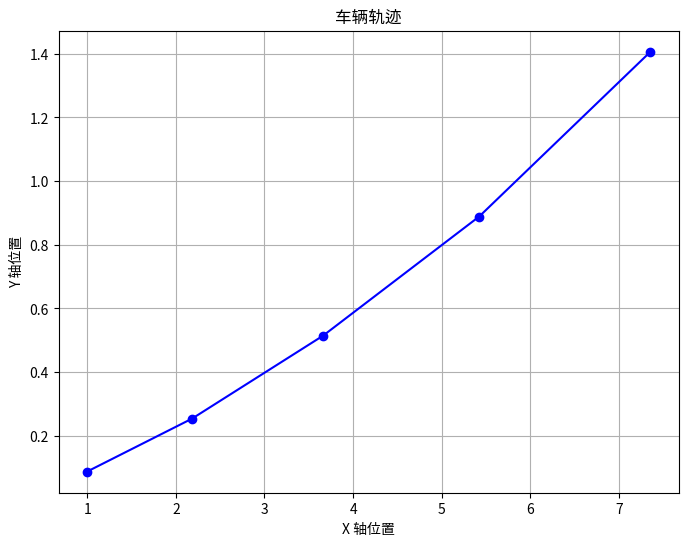

The script that saved this image:
import numpy as np
import matplotlib.pyplot as plt

# 时间间隔
time_interval = 0.1  # 时间间隔为0.1秒

# 速度数据（假设这是你的速度列表）
# speed_data = [10, 12, 15, 18, 20]  # 单位：m/s
speed_data = [10, 12, 15, 18, 20]  # 单位：m/s
# 转角数据（假设这是你的转角列表，单位可能是度）
angle_data = [5, 8, 10, 12, 15]  # 单位：度

# 起始位置
start_x = 0
start_y = 0

# 将角度转换为弧度
angle_data_rad = np.radians(angle_data)  # 转换为弧度

# 计算位移（速度 * 时间间隔）
displacement = np.multiply(speed_data, time_interval)

# 考虑转角对位移的影响，修正位移方向
displacement_x = np.multiply(displacement, np.cos(angle_data_rad))
displacement_y = np.multiply(displacement, np.sin(angle_data_rad))

# 计算车辆在每个时间点的累计位移
position_x = np.cumsum(displacement_x)
position_y = np.cumsum(displacement_y)

# 起始位置加到每个时间点的位移上
position_x += start_x
position_y += start_y

# 最终位置是最后一个累计位移点的位置
final_position = (position_x[-1], position_y[-1])
print("车辆最终位置:", final_position)




# 绘制轨迹图
plt.figure(figsize=(8, 6))
plt.plot(position_x, position_y, marker='o', linestyle='-', color='b')
plt.title('车辆轨迹')
plt.xlabel('X 轴位置')
plt.ylabel('Y 轴位置')
plt.grid(True)
plt.show()
